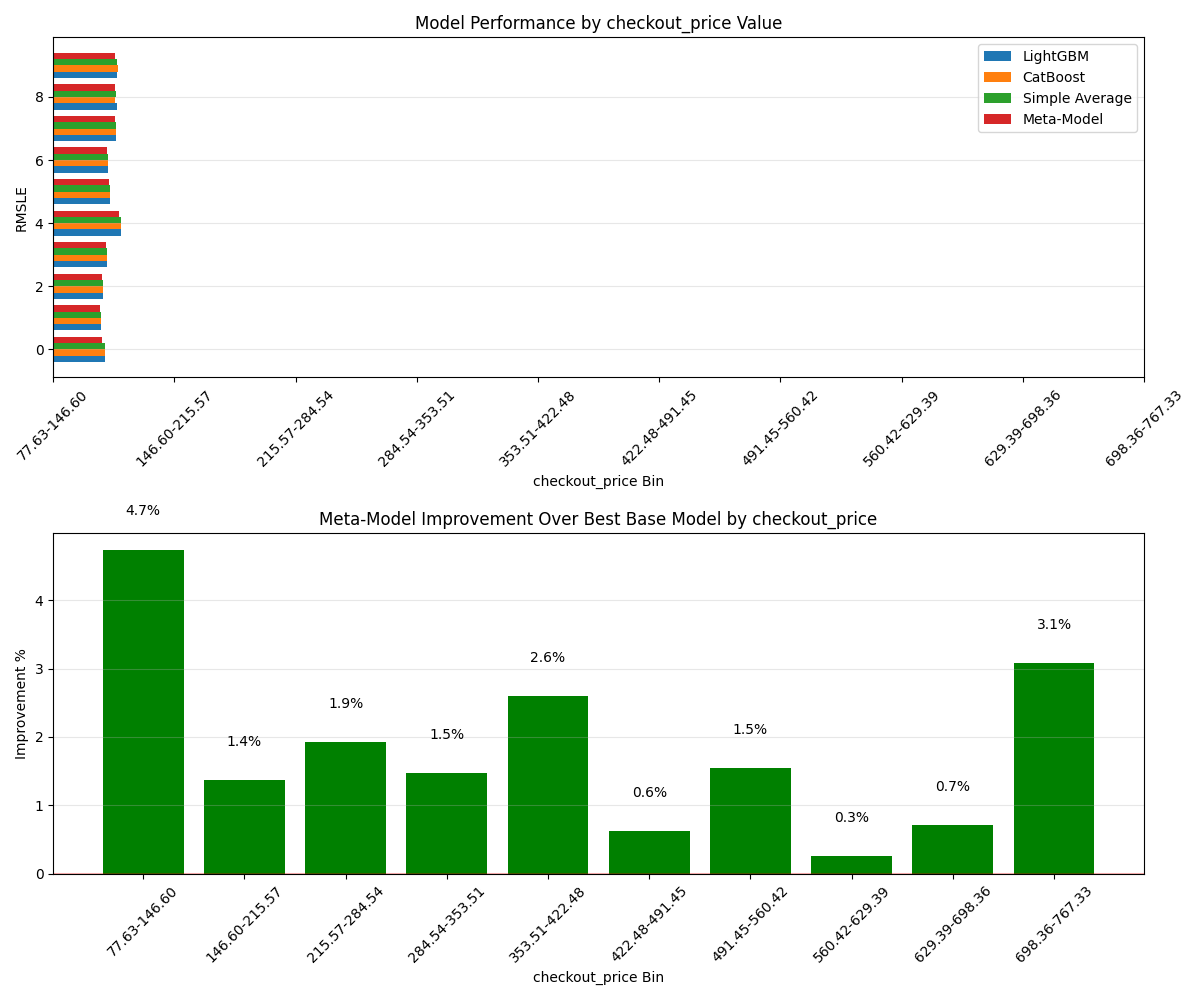

The data file committed next to this chart (first rows):
Bin, Count, Avg_Feature_Value, Avg_Target, LGB_RMSLE, CAT_RMSLE, AVG_RMSLE, META_RMSLE, Improvement_Pct
77.63-146.60, 1610, 115.8, 217.3, 0.427, 0.4274, 0.4264, 0.4067, 4.742
146.60-215.57, 4506, 174.3, 341.8, 0.3953, 0.3986, 0.3963, 0.3899, 1.364
215.57-284.54, 2807, 255.3, 343.8, 0.4089, 0.409, 0.4079, 0.401, 1.93
284.54-353.51, 6941, 314.6, 238.2, 0.4412, 0.4446, 0.4419, 0.4347, 1.471
353.51-422.48, 3208, 383.1, 142.8, 0.5606, 0.5624, 0.561, 0.5461, 2.595
422.48-491.45, 3330, 468.1, 158.5, 0.4673, 0.4709, 0.4683, 0.4644, 0.6232
491.45-560.42, 1776, 531.6, 189.4, 0.4521, 0.4554, 0.4527, 0.4451, 1.54
560.42-629.39, 946, 583.1, 96.95, 0.5201, 0.5144, 0.516, 0.5131, 0.2566
629.39-698.36, 210, 634.9, 75.42, 0.5283, 0.5122, 0.5166, 0.5085, 0.7127
698.36-767.33, 931, 728.1, 35.23, 0.5277, 0.5314, 0.5275, 0.5115, 3.076
